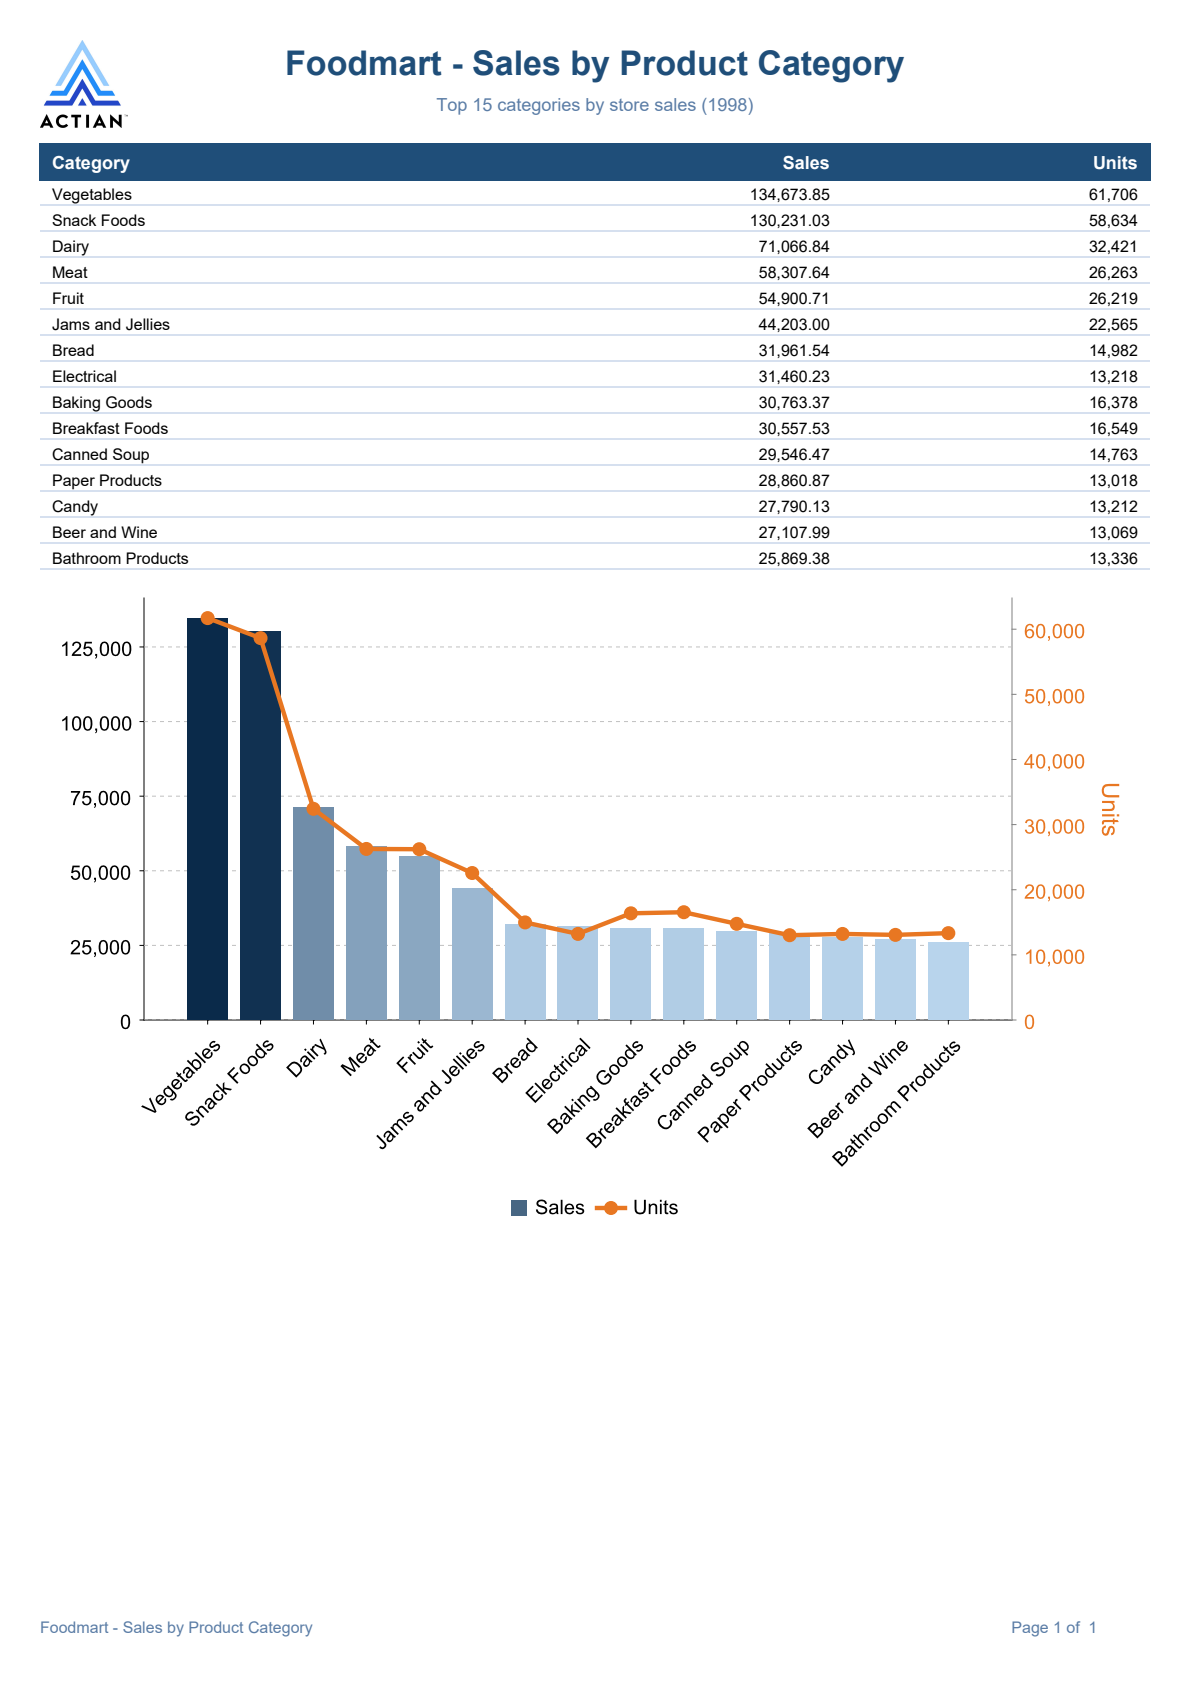

The table this chart was drawn from, first rows:
Foodmart - Sales by Product Category, , , , , 
Top 15 categories by store sales (1998), , , , , 
, Category, Sales, , Units, 
, Vegetables, 134,673.85, , 61,706, 
, Snack Foods, 130,231.03, , 58,634, 
, Dairy, 71,066.84, , 32,421, 
, Meat, 58,307.64, , 26,263, 
, Fruit, 54,900.71, , 26,219, 
, Jams and Jellies, 44,203.00, , 22,565, 
, Bread, 31,961.54, , 14,982, 
, Electrical, 31,460.23, , 13,218, 
, Baking Goods, 30,763.37, , 16,378, 
, Breakfast Foods, 30,557.53, , 16,549, 
, Canned Soup, 29,546.47, , 14,763, 
, Paper Products, 28,860.87, , 13,018, 
, Candy, 27,790.13, , 13,212, 
, Beer and Wine, 27,107.99, , 13,069, 
, Bathroom Products, 25,869.38, , 13,336, 
Foodmart - Sales by Product Category, , , Page 1 of, , 1
